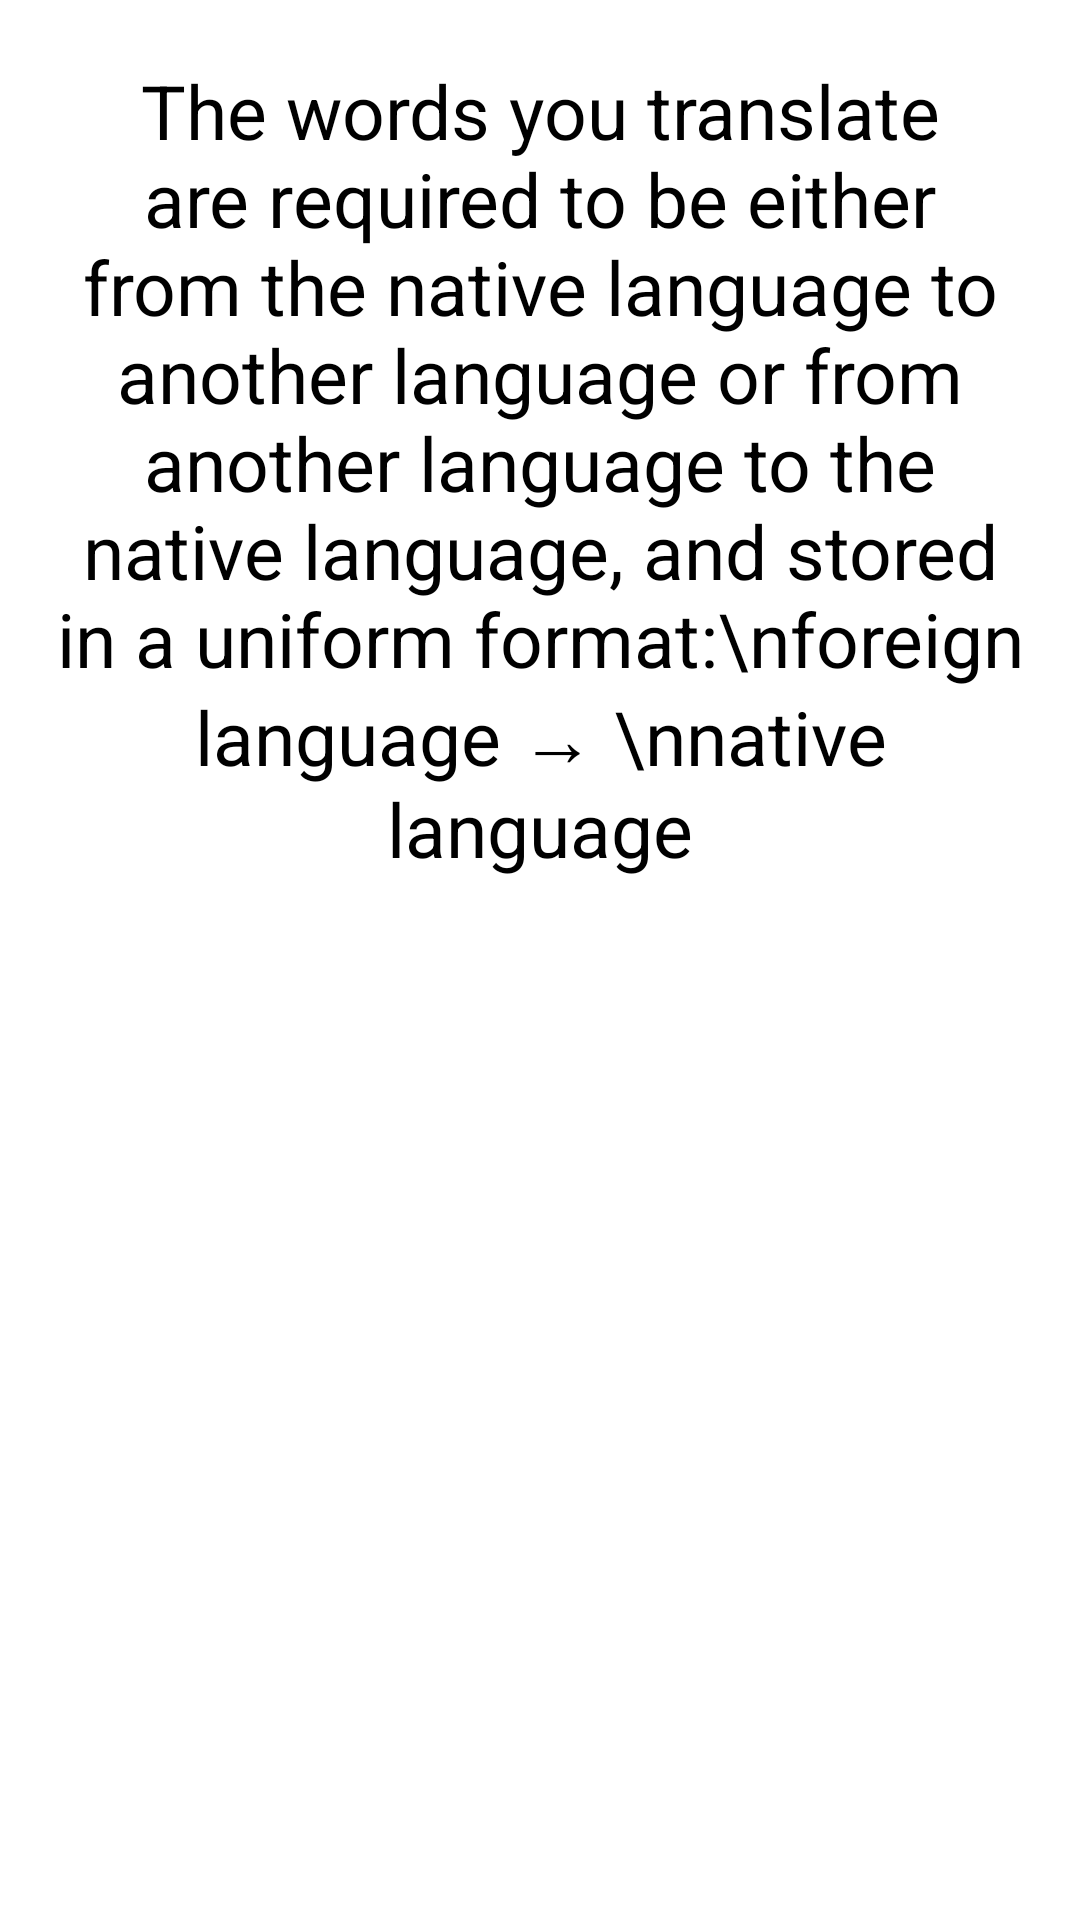

The Android layout XML behind this screen, and the referenced resources:
<!-- AndroidManifest.xml: application theme Theme.ProjectTranslator -->
<!-- res/layout/native_dialog.xml -->
<?xml version="1.0" encoding="utf-8"?>
<androidx.constraintlayout.widget.ConstraintLayout xmlns:android="http://schemas.android.com/apk/res/android"
    xmlns:app="http://schemas.android.com/apk/res-auto"
    xmlns:tools="http://schemas.android.com/tools"
    android:theme="@style/Theme.MaterialComponents.Light"
    android:layout_width="match_parent"
    android:layout_height="match_parent">

    <TextView
        android:layout_width="wrap_content"
        android:layout_height="wrap_content"
        android:gravity="center"
        android:paddingLeft="15dp"
        android:paddingRight="15dp"
        android:paddingTop="20dp"
        android:paddingBottom="20dp"
        android:text="The words you translate are required to be either from the native language to another language or from another language to the native language, and stored in a uniform format:\nforeign language → \nnative language"
        android:textColor="@color/black"
        android:textSize="25dp"
        tools:ignore="MissingConstraints" />

</androidx.constraintlayout.widget.ConstraintLayout>
<!-- resources referenced by this layout -->
<resources>
  <color name="black">#FF000000</color>
  <style name="Theme.ProjectTranslator" parent="Theme.MaterialComponents.DayNight.NoActionBar">
          
          <item name="colorPrimary">@color/purple_500</item>
          <item name="colorPrimaryVariant">@color/purple_700</item>
          <item name="colorOnPrimary">@color/white</item>
          
          <item name="colorSecondary">@color/teal_200</item>
          <item name="colorSecondaryVariant">@color/teal_700</item>
          <item name="colorOnSecondary">@color/black</item>
          
          <item name="android:statusBarColor" tools:targetApi="l">?attr/colorPrimaryVariant</item>
          
      </style>
  <color name="purple_500">#FF6200EE</color>
  <color name="purple_700">#FF3700B3</color>
  <color name="white">#FFFFFFFF</color>
  <color name="teal_200">#FF03DAC5</color>
  <color name="teal_700">#FF018786</color>
</resources>
